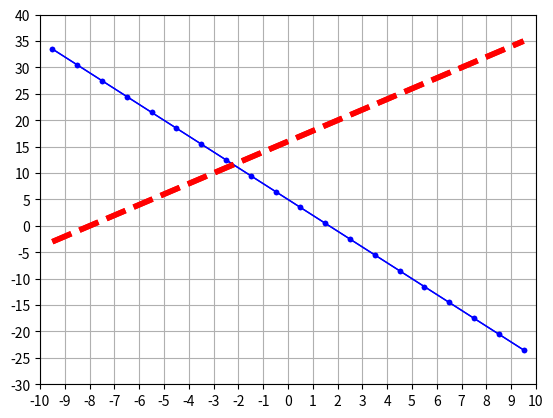

Recreate this plot in Python. (Note: this script raises an exception after producing the figure.)
import numpy as np
import matplotlib.pyplot as plt

# GRAFIEK VAN TWEE RECHTEN MET GEGEVEN VERGELIJKING

# bepaal de x-coördinaten die we willen plotten
x = np.linspace(-9.5, 9.5, 20)
# vergelijking van de eerste rechte: y = -3x + 5
# vergelijking van de tweede rechte: y = 2x + 16
# bereken nu voor elke x-coördinaat de y-waarde
y1 = -3 * x + 5
y2 = 2 * x + 16
# punten printen
print(x)
print(y1)
print(y2)

# 2 rechten plotten
# bereik en schaal assen
plt.axis(xmin = -10, xmax = 10, ymin = -30, ymax = 40)  
plt.xticks(np.arange(-10, 11, step=1))
plt.yticks(np.arange(-30, 45, step=5))
# plot rooster
plt.grid(True) 
# plot beide rechten  
plt.plot(x, y1, color="blue", linewidth=1.0, linestyle="solid", marker=".")  
plt.plot(x, y2, color="red", linewidth=4.0, linestyle="dashed")        

# tekenvenster openen
plt.show()

# GRAFIEK VAN TWEE RECHTEN MET GEGEVEN VERGELIJKING

# bepaal de x-coördinaten die we willen plotten
x = np.linspace(-9.5, 9.5, 20)
# vergelijking van de eerste rechte: y = -3x + 5
# vergelijking van de tweede rechte: y = 2x + 16
# bereken nu voor elke x-coördinaat de y-waarde
y1 = -3 * x + 5
y2 = 2 * x + 16
# punten printen
print(x)
print(y1)
print(y2)

# 2 rechten plotten
# bereik en schaal assen
plt.axis(xmin = -10, xmax = 10, ymin = -30, ymax = 40)  
plt.xticks(np.arange(-10, 11, step=1))
plt.yticks(np.arange(-30, 45, step=5))
# plot rooster
plt.grid(True) 
# plot beide rechten  
plt.plot(x, y1, color="blue", linewidth=1.0, linestyle="solid", marker=".")  
plt.plot(x, y2, color="red", linewidth=4.0, linestyle="dashed")        

# tekenvenster openen
plt.show()







import numpy as np
import matplotlib.pyplot as plt

y = (xvalues + 2) * (xvalues - 1) * (xvalues - 2)
xvalues = linspace(-3, 3, 100)
plt.plot(xvalues, y, linestyle="dashed", color="red")
plt.plot([-2, 1, 2], [0, 0, 0], color="blue", marker="o", markersize=10)
plt.xlabel("x-as")
plt.ylabel("y-as")
plt.title("Mooie figuur!")